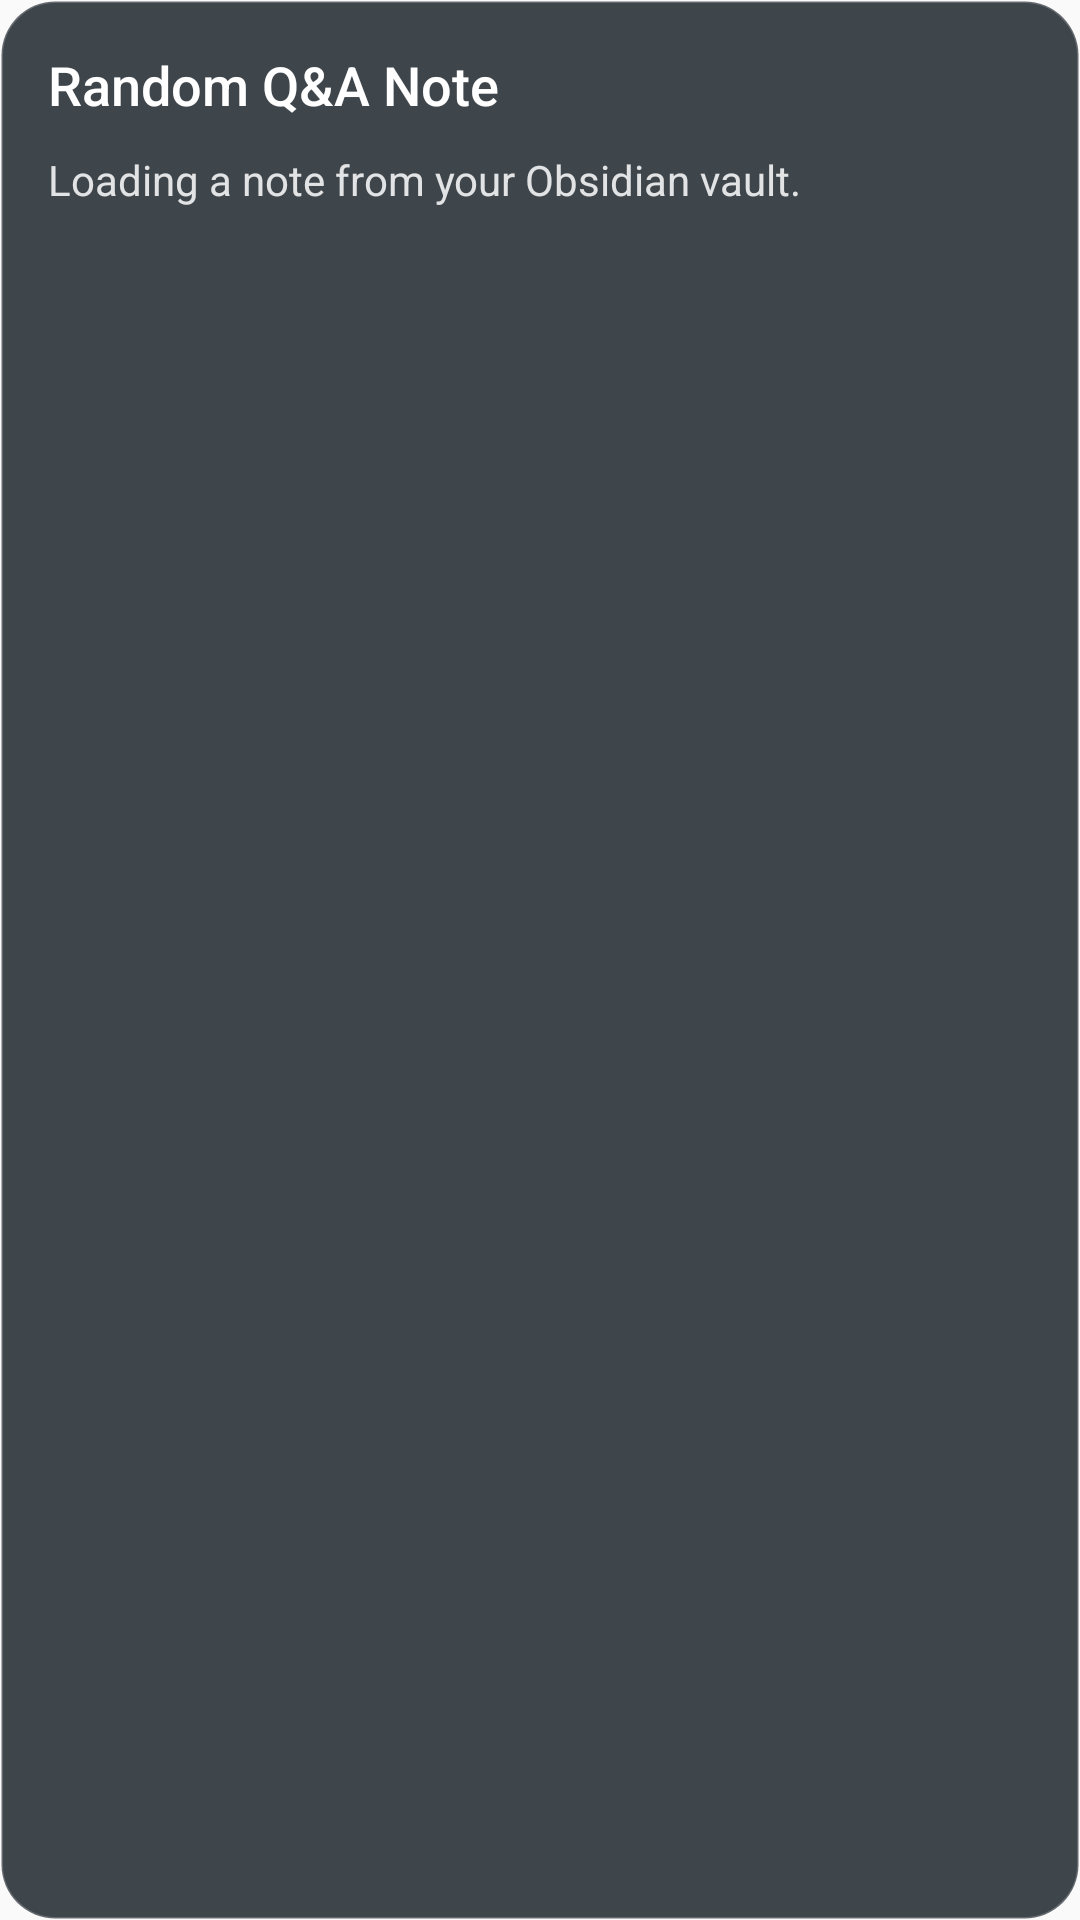

Produce the Android XML layout that renders to this screen, including the resource entries it uses.
<!-- AndroidManifest.xml: application theme Theme.USMLEPractice -->
<!-- res/layout/random_qa_widget_loading.xml -->
<?xml version="1.0" encoding="utf-8"?>
<LinearLayout xmlns:android="http://schemas.android.com/apk/res/android"
    android:layout_width="match_parent"
    android:layout_height="match_parent"
    android:background="@drawable/widget_card_bg"
    android:gravity="top"
    android:orientation="vertical"
    android:padding="16dp">

    <TextView
        android:layout_width="match_parent"
        android:layout_height="wrap_content"
        android:fontFamily="sans-serif-medium"
        android:text="@string/random_qa_widget_name"
        android:textColor="@android:color/white"
        android:textSize="18sp" />

    <TextView
        android:layout_width="match_parent"
        android:layout_height="wrap_content"
        android:layout_marginTop="10dp"
        android:text="@string/random_qa_widget_loading"
        android:textColor="#D9FFFFFF"
        android:textSize="14sp" />
</LinearLayout>
<!-- resources referenced by this layout -->
<resources>
  <!-- drawable widget_card_bg (drawable) -->
  <?xml version="1.0" encoding="utf-8"?>
  <shape xmlns:android="http://schemas.android.com/apk/res/android"
      android:shape="rectangle">
      <solid android:color="#CC101820" />
      <corners android:radius="18dp" />
      <stroke
          android:width="1dp"
          android:color="#33FFFFFF" />
  </shape>
  <string name="random_qa_widget_loading">Loading a note from your Obsidian vault.</string>
  <string name="random_qa_widget_name">Random Q&amp;A Note</string>
  <style name="Theme.USMLEPractice" parent="android:Theme.Material.Light.NoActionBar" />
</resources>
